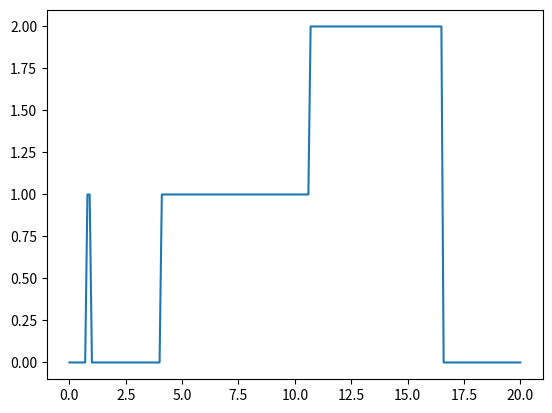
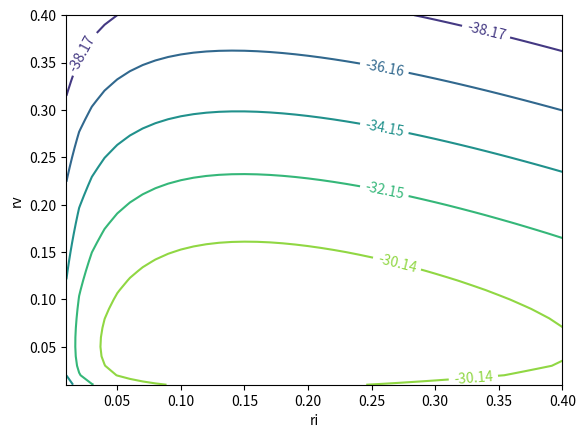

The matplotlib source for these figures, in order: (Note: this script raises an exception after producing the figures.)
# order: 0: A, 1: G, 2: C, 3: T
def set_Q(ri,rv):
    Q = np.array(
        [ 
        [-(ri + (rv * 2.)), ri, rv, rv], 
        [ri, -(ri + (rv * 2.)), rv, rv],
        [rv, rv, -(ri + (rv * 2.)), ri],
        [rv, rv, ri, -(ri + (rv * 2.))]
        ])
    return Q

import numpy as np
import random
from scipy.linalg import expm

def sim_DNA(Q, time_window, dt = 0.1):
    char_state = 0
    states = [char_state]
    curtime = 0.
    times = [curtime]
    while curtime < time_window:
        curtime += dt
        P = expm(Q*dt)
        cur_row = P[char_state]  # we'll pull out the row corresponding to our current state
        prob_change = 1. - cur_row[char_state]  # find probability of change by pulling index opposite of char_state
        
        newstate = random.choices([i for i in range(4)], weights = cur_row, k = 1)[0]
        char_state = newstate
        states.append(char_state)
        times.append(curtime)
    return times, states

import matplotlib.pyplot as plt

ri = 0.2
rv = 0.1
times,states = sim_DNA(set_Q(ri,rv),20.)
plt.plot(times,states)
plt.show()

def calc_nuc_loglike(times, data, ri, rv):
    ll = 0.0
    for i in range(1,len(times)):
        cur_state = data[i]
        last_state = data[i-1]
        dt = times[i] - times[i-1]
        Q = set_Q(ri,rv)
        P = expm(Q*dt)
        like = P[last_state][cur_state]
        stepll = math.log(like)
        ll += stepll
    return ll

import math

X = np.linspace(.01, .4, 40)
Y = np.linspace(.01, .4, 40)
Xgrid, Ygrid = np.meshgrid(X, Y)
z = []

for yi in Y: 
    y_ll = []
    for xi in X:
        ll = calc_nuc_loglike(times,states,xi,yi)
        y_ll.append(ll)
        
    z.append(y_ll)
    
levels = np.linspace(min(min(z)),max(max(z)),7) 
fig, ax = plt.subplots()
CS = ax.contour(Xgrid,Ygrid,z,levels=levels)
ax.clabel(CS, inline=True, fontsize=10)
plt.xlabel("ri")
plt.ylabel("rv")
plt.show()

A = np.append(Q, np.transpose([[1,1,1,1]]), axis=1)
A = np.transpose(A)
b= np.array([0, 0, 0, 0, 1])
x, residuals, rank, s = np.linalg.lstsq(A, b, rcond=None)
print(x)

ri = 0.2
rv = 0.1
times,states = sim_DNA(set_Q(ri,rv),20.)

plt.figure()
plt.hist(states[-100:], bins = [-0.5,0.5,1.5,2.5,3.5], density = True)

ri = 0.2
rv = 0.1
times,states = sim_DNA(set_Q(ri,rv),1000.)

plt.figure()
plt.hist(states[1000:], bins = [-0.5,0.5,1.5,2.5,3.5], density = True)